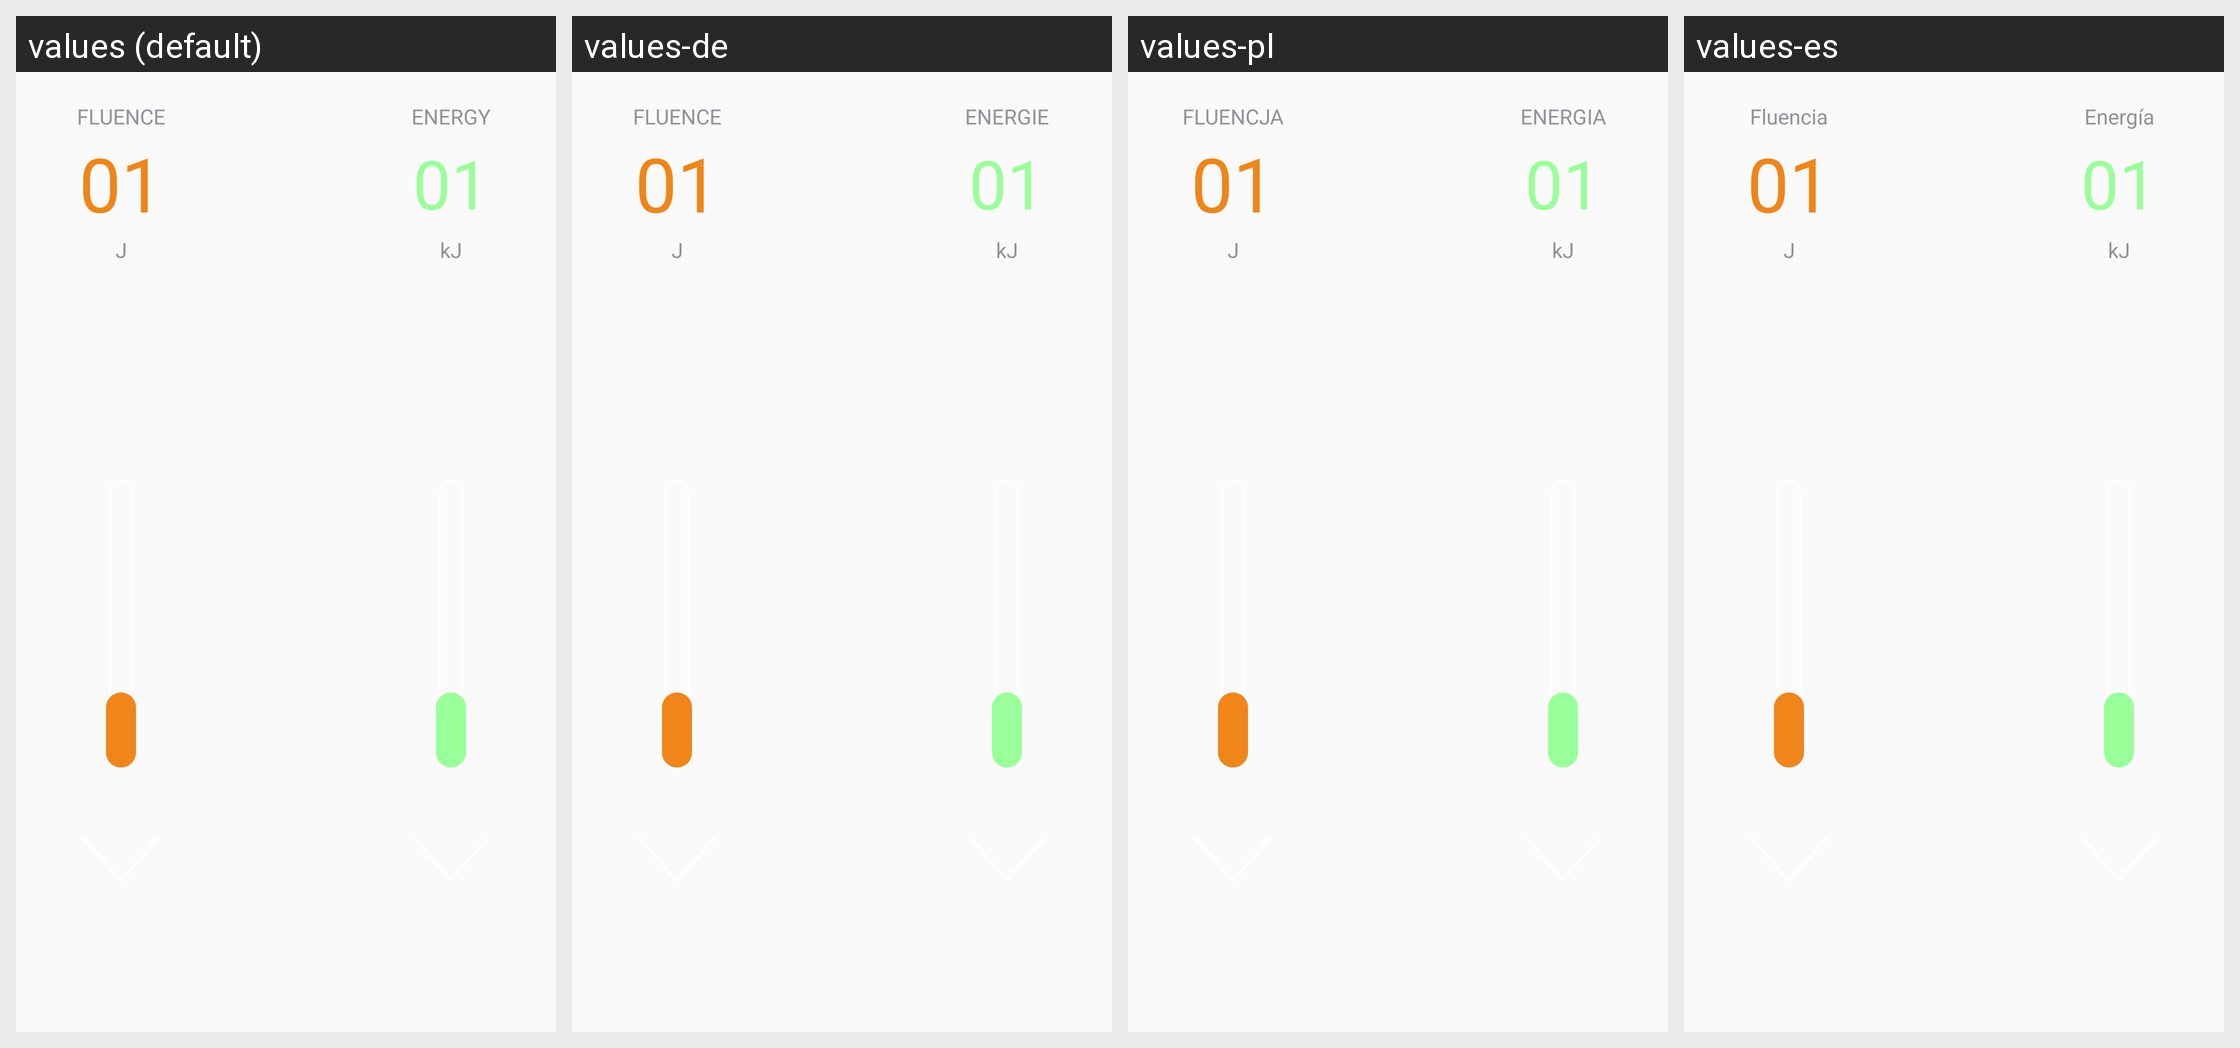

Here is an Android app screen in its default locale and in the app's own translations. Write out the translated-string differences for the strings that appear on this screen.
Android screen res/layout/fragment_shr.xml rendered under 4 locales, left to right: values (default), values-de, values-pl, values-es. Device: Nexus 5 (rendered at 1080×1920; each locale shown at half size, 540×960, under a caption strip naming it); theme SplashTheme.
Other locales in the repository, not shown: values-cn, values-en, values-fr, values-it, values-jp, values-nl, values-pe, values-pt, values-ro, values-ru, values-sa, values-sp, values-th, values-tr, values-ua, values-vn.
Strings drawn on this screen, with the default value and each locale's value (text and hints the layout hard-codes, and strings that could not be matched under every locale, appear in the picture but are not listed):

fluence
  values: FLUENCE
  values-de: FLUENCE
  values-pl: FLUENCJA
  values-es: Fluencia

energy
  values: ENERGY
  values-de: ENERGIE
  values-pl: ENERGIA
  values-es: Energía
